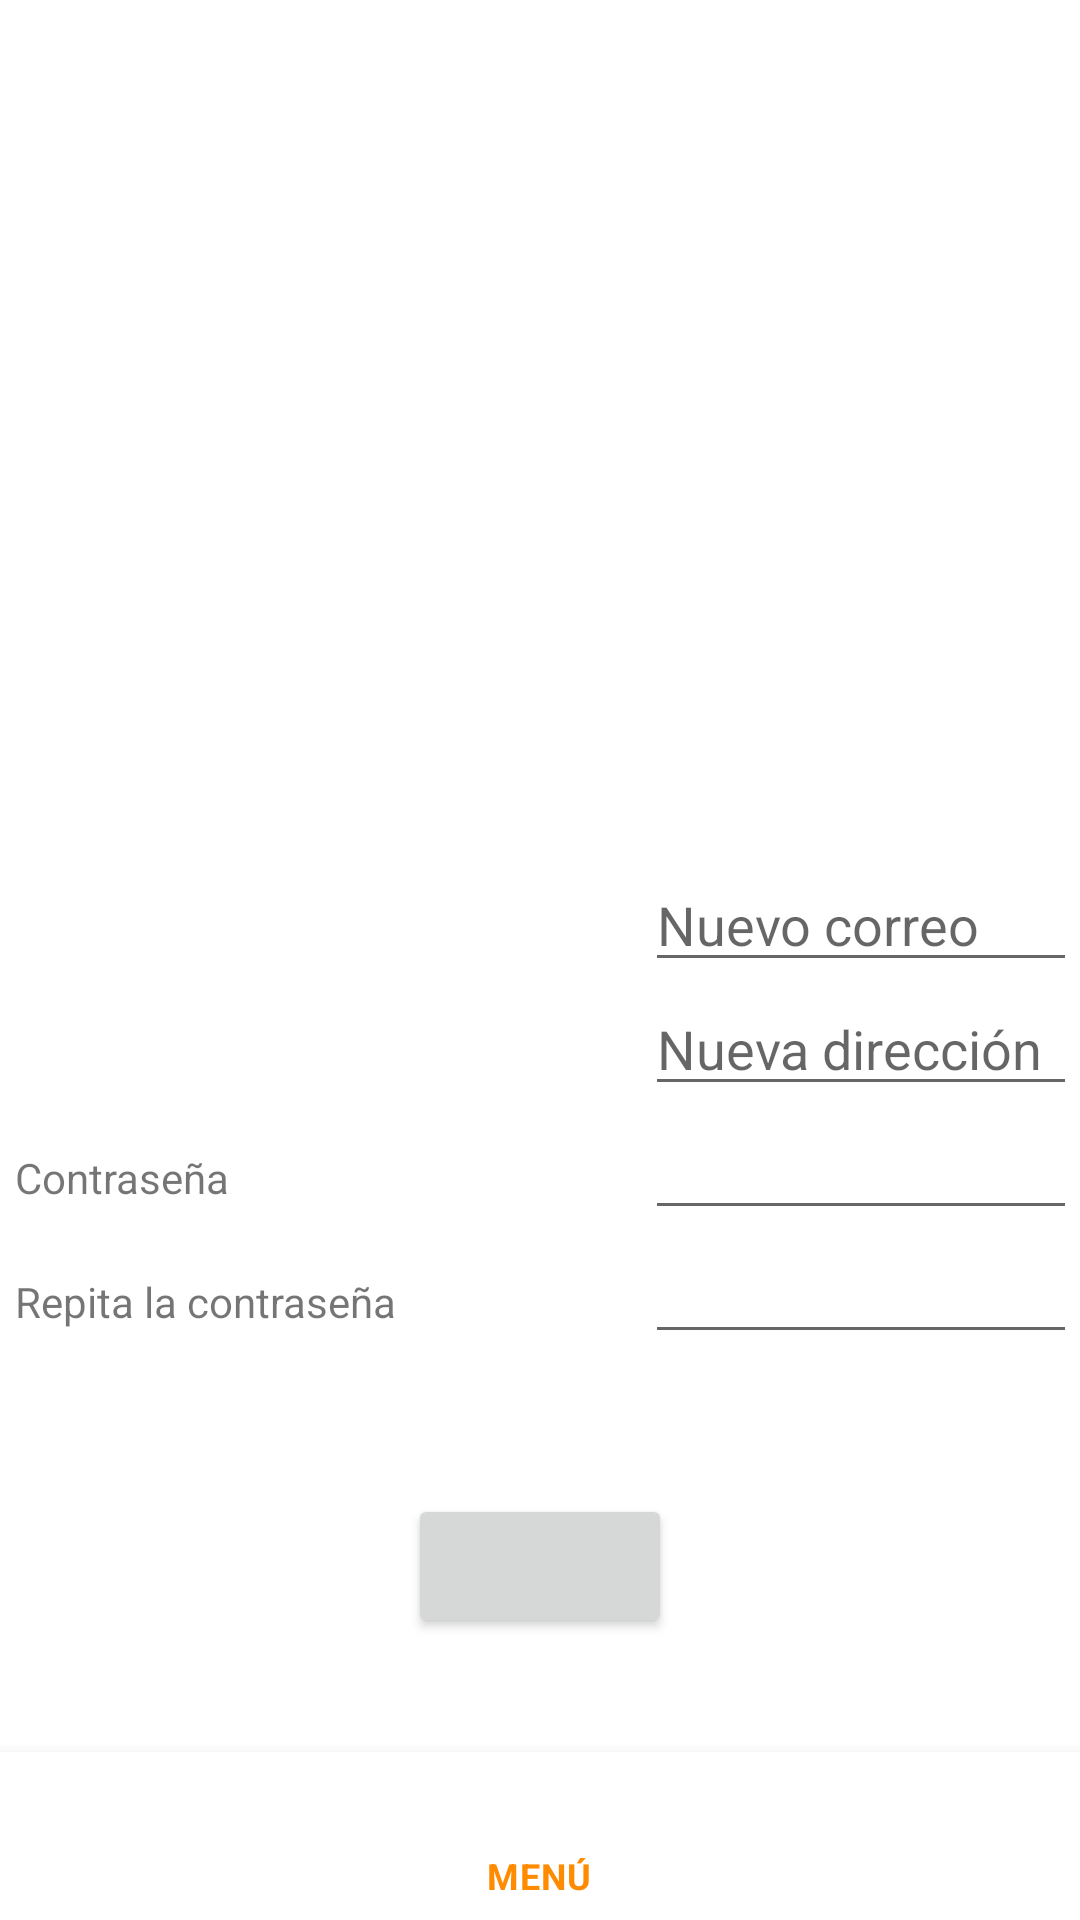

Layout XML and referenced resources for this Android screen:
<!-- AndroidManifest.xml: application theme Theme.Notix -->
<!-- res/layout/activity_professor_edit_profile.xml -->
<?xml version="1.0" encoding="utf-8"?>
<androidx.constraintlayout.widget.ConstraintLayout xmlns:android="http://schemas.android.com/apk/res/android"
    xmlns:app="http://schemas.android.com/apk/res-auto"
    xmlns:tools="http://schemas.android.com/tools"
    android:layout_width="match_parent"
    android:layout_height="match_parent"
    tools:context=".ProfessorEditProfileActivity">

    <TextView
        android:id="@+id/textView3"
        android:layout_width="wrap_content"
        android:layout_height="wrap_content"
        app:layout_constraintBottom_toTopOf="@+id/layoutProfessorEditProfile"
        app:layout_constraintEnd_toEndOf="parent"
        app:layout_constraintStart_toStartOf="parent"
        app:layout_constraintTop_toTopOf="parent"
        tools:text="@string/view_modify_data" />

    <TableLayout
        android:id="@+id/layoutProfessorEditProfile"
        android:layout_width="350dp"
        android:layout_height="280dp"
        app:layout_constraintBottom_toBottomOf="@+id/professorBottomNavigation"
        app:layout_constraintEnd_toEndOf="parent"
        app:layout_constraintStart_toStartOf="parent"
        app:layout_constraintTop_toTopOf="parent">

        <TableRow
            android:layout_width="match_parent"
            android:layout_height="match_parent">

            <TextView
                android:id="@+id/viewProfessorEditProfileDni"
                android:layout_width="210dp"
                android:layout_height="wrap_content" />
        </TableRow>

        <TableRow
            android:layout_width="match_parent"
            android:layout_height="match_parent">

            <TextView
                android:id="@+id/viewProfessorEditProfileEmpty"
                android:layout_width="210dp"
                android:layout_height="10dp" />
        </TableRow>

        <TableRow
            android:layout_width="match_parent"
            android:layout_height="match_parent">

            <TextView
                android:id="@+id/viewProfessorEditProfileName"
                android:layout_width="wrap_content"
                android:layout_height="wrap_content" />
        </TableRow>

        <TableRow
            android:layout_width="match_parent"
            android:layout_height="match_parent">

            <TextView
                android:id="@+id/viewProfessorEditProfileEmpty2"
                android:layout_width="210dp"
                android:layout_height="10dp" />
        </TableRow>

        <TableRow
            android:layout_width="match_parent"
            android:layout_height="match_parent">

            <TextView
                android:id="@+id/viewProfessorEditProfileSurname"
                android:layout_width="wrap_content"
                android:layout_height="wrap_content" />
        </TableRow>

        <TableRow
            android:layout_width="match_parent"
            android:layout_height="match_parent">

            <TextView
                android:id="@+id/viewProfessorEditProfileEmpty3"
                android:layout_width="210dp"
                android:layout_height="10dp" />
        </TableRow>

        <TableRow
            android:layout_width="match_parent"
            android:layout_height="match_parent">

            <TextView
                android:id="@+id/viewProfessorEditProfileNationality"
                android:layout_width="wrap_content"
                android:layout_height="wrap_content" />
        </TableRow>

        <TableRow
            android:layout_width="match_parent"
            android:layout_height="match_parent">

            <TextView
                android:id="@+id/viewProfessorEditProfileMail"
                android:layout_width="wrap_content"
                android:layout_height="wrap_content" />

            <EditText
                android:id="@+id/textProfessorEditProfileMail"
                android:layout_width="wrap_content"
                android:layout_height="wrap_content"
                android:ems="10"
                android:hint="@string/text_new_mail"
                android:inputType="textPersonName" />
        </TableRow>

        <TableRow
            android:layout_width="match_parent"
            android:layout_height="match_parent">

            <TextView
                android:id="@+id/viewProfessorEditProfileAddress"
                android:layout_width="wrap_content"
                android:layout_height="wrap_content" />

            <EditText
                android:id="@+id/textProfessorEditProfileAddress"
                android:layout_width="wrap_content"
                android:layout_height="wrap_content"
                android:ems="10"
                android:hint="@string/text_new_address"
                android:inputType="textPersonName" />
        </TableRow>

        <TableRow
            android:layout_width="match_parent"
            android:layout_height="match_parent">

            <TextView
                android:id="@+id/textView4"
                android:layout_width="wrap_content"
                android:layout_height="wrap_content"
                android:text="@string/text_password" />

            <EditText
                android:id="@+id/textProfessorEditProfilePassword"
                android:layout_width="wrap_content"
                android:layout_height="wrap_content"
                android:ems="10"
                android:inputType="textPassword" />
        </TableRow>

        <TableRow
            android:layout_width="match_parent"
            android:layout_height="match_parent">

            <TextView
                android:id="@+id/textView5"
                android:layout_width="wrap_content"
                android:layout_height="wrap_content"
                android:text="@string/text_repeat_password" />

            <EditText
                android:id="@+id/textProfessorEditProfilePassword2"
                android:layout_width="wrap_content"
                android:layout_height="wrap_content"
                android:ems="10"
                android:inputType="textPassword" />
        </TableRow>
    </TableLayout>

    <Button
        android:id="@+id/buttonProfessorEditProfileModify"
        android:layout_width="wrap_content"
        android:layout_height="wrap_content"
        app:layout_constraintBottom_toTopOf="@+id/professorBottomNavigation"
        app:layout_constraintEnd_toEndOf="parent"
        app:layout_constraintStart_toStartOf="parent"
        app:layout_constraintTop_toBottomOf="@+id/layoutProfessorEditProfile"
        tools:text="@string/button_modify" />

    <com.google.android.material.bottomnavigation.BottomNavigationView
        android:id="@+id/professorBottomNavigation"
        android:layout_width="0dp"
        android:layout_height="56dp"
        app:layout_constraintBottom_toBottomOf="parent"
        app:layout_constraintEnd_toEndOf="parent"
        app:layout_constraintHorizontal_bias="0.5"
        app:layout_constraintStart_toStartOf="parent"
        app:menu="@menu/professor_no_main_bottom_menu" />

</androidx.constraintlayout.widget.ConstraintLayout>
<!-- resources referenced by this layout -->
<resources>
  <string name="button_modify">Modificar</string>
  <string name="text_new_address">Nueva dirección</string>
  <string name="text_new_mail">Nuevo correo</string>
  <string name="text_password">Contraseña</string>
  <string name="text_repeat_password">Repita la contraseña</string>
  <string name="view_modify_data">MODIFICAR DATOS</string>
  <style name="Theme.Notix" parent="Theme.MaterialComponents.DayNight.NoActionBar">
          
          <item name="colorPrimary">@color/orange</item>
          <item name="colorPrimaryVariant">@color/blue</item>
          <item name="colorOnPrimary">@color/white</item>
          
          <item name="colorSecondary">@color/teal_200</item>
          <item name="colorSecondaryVariant">@color/teal_700</item>
          <item name="colorOnSecondary">@color/black</item>
          
          <item name="android:statusBarColor">?attr/colorPrimaryVariant</item>
          
      </style>
  <color name="orange">#FF8B00</color>
  <color name="blue">#006CFF</color>
  <color name="white">#FFFFFFFF</color>
  <color name="teal_200">#FF03DAC5</color>
  <color name="teal_700">#FF018786</color>
  <color name="black">#FF000000</color>
</resources>
